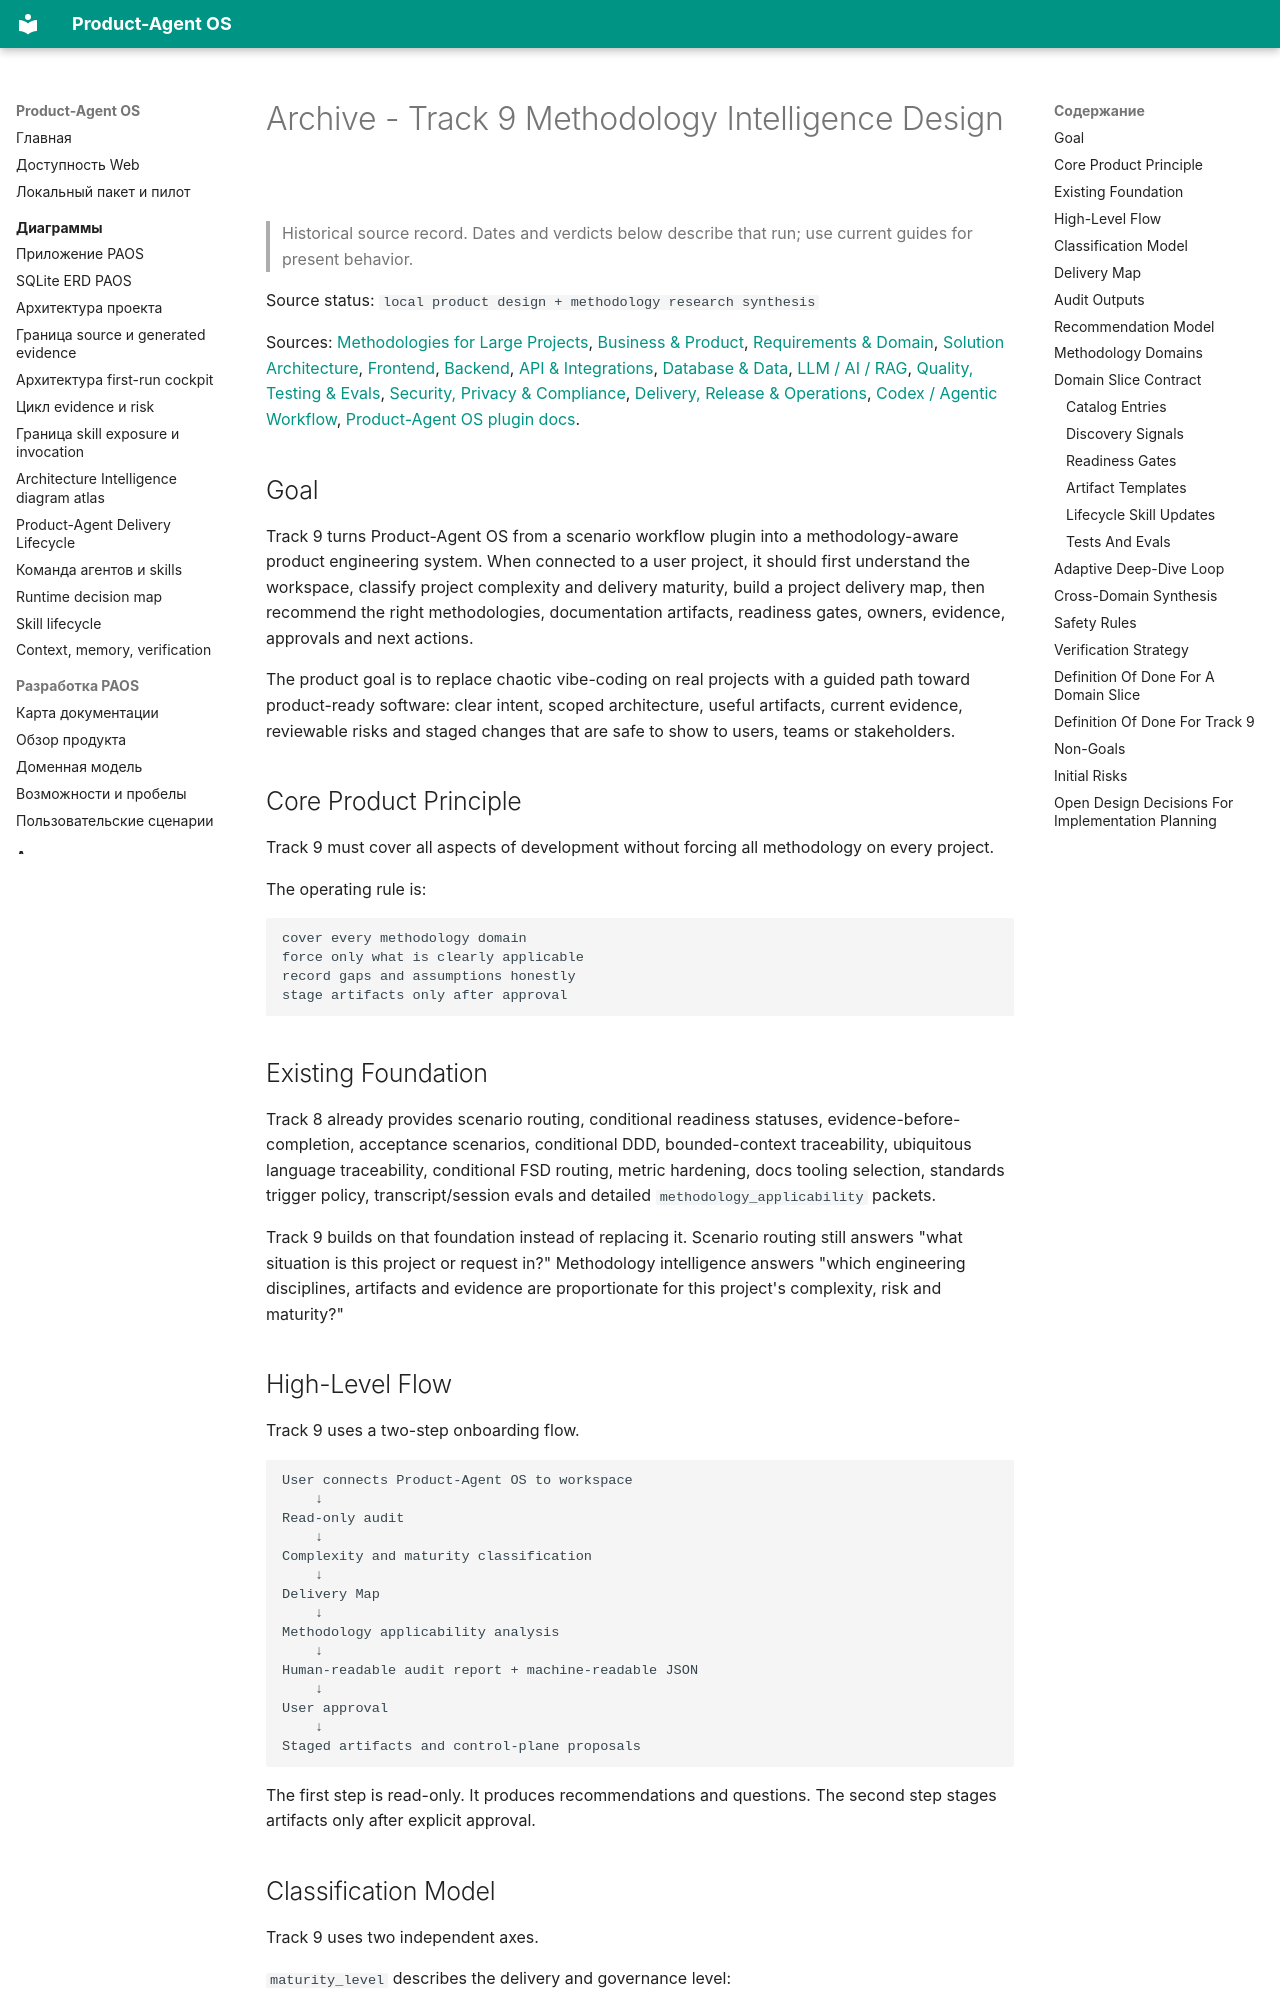

repository: alexroadcaster/product-agent-os · page: superpowers/specs/2026-05-25-track-9-methodology-intelligence-design.en.html · generator: mkdocs

---
title: "Archive - Track 9 Methodology Intelligence Design"
---

# Archive - Track 9 Methodology Intelligence Design {#track-9-methodology-intelligence-design}

> Historical source record. Dates and verdicts below describe that run; use current guides for present behavior.

Source status: `local product design + methodology research synthesis`

Sources: [Methodologies for Large Projects](../../methodologies/index.md), [Business & Product](../../methodologies/business-product.md), [Requirements & Domain](../../methodologies/requirements-domain.md), [Solution Architecture](../../methodologies/solution-architecture.md), [Frontend](../../methodologies/frontend.md), [Backend](../../methodologies/backend.md), [API & Integrations](../../methodologies/api-integrations.md), [Database & Data](../../methodologies/database-data.md), [LLM / AI / RAG](../../methodologies/llm-ai-rag.md), [Quality, Testing & Evals](../../methodologies/quality-testing-evals.md), [Security, Privacy & Compliance](../../methodologies/security-privacy-compliance.md), [Delivery, Release & Operations](../../methodologies/delivery-release-operations.md), [Codex / Agentic Workflow](../../methodologies/codex-agentic-workflow.md), [Product-Agent OS plugin docs](../../product-agent-os/index.md).

## Goal

Track 9 turns Product-Agent OS from a scenario workflow plugin into a methodology-aware product engineering system. When connected to a user project, it should first understand the workspace, classify project complexity and delivery maturity, build a project delivery map, then recommend the right methodologies, documentation artifacts, readiness gates, owners, evidence, approvals and next actions.

The product goal is to replace chaotic vibe-coding on real projects with a guided path toward product-ready software: clear intent, scoped architecture, useful artifacts, current evidence, reviewable risks and staged changes that are safe to show to users, teams or stakeholders.

## Core Product Principle

Track 9 must cover all aspects of development without forcing all methodology on every project.

The operating rule is:

```text
cover every methodology domain
force only what is clearly applicable
record gaps and assumptions honestly
stage artifacts only after approval
```

## Existing Foundation

Track 8 already provides scenario routing, conditional readiness statuses, evidence-before-completion, acceptance scenarios, conditional DDD, bounded-context traceability, ubiquitous language traceability, conditional FSD routing, metric hardening, docs tooling selection, standards trigger policy, transcript/session evals and detailed `methodology_applicability` packets.

Track 9 builds on that foundation instead of replacing it. Scenario routing still answers "what situation is this project or request in?" Methodology intelligence answers "which engineering disciplines, artifacts and evidence are proportionate for this project's complexity, risk and maturity?"
